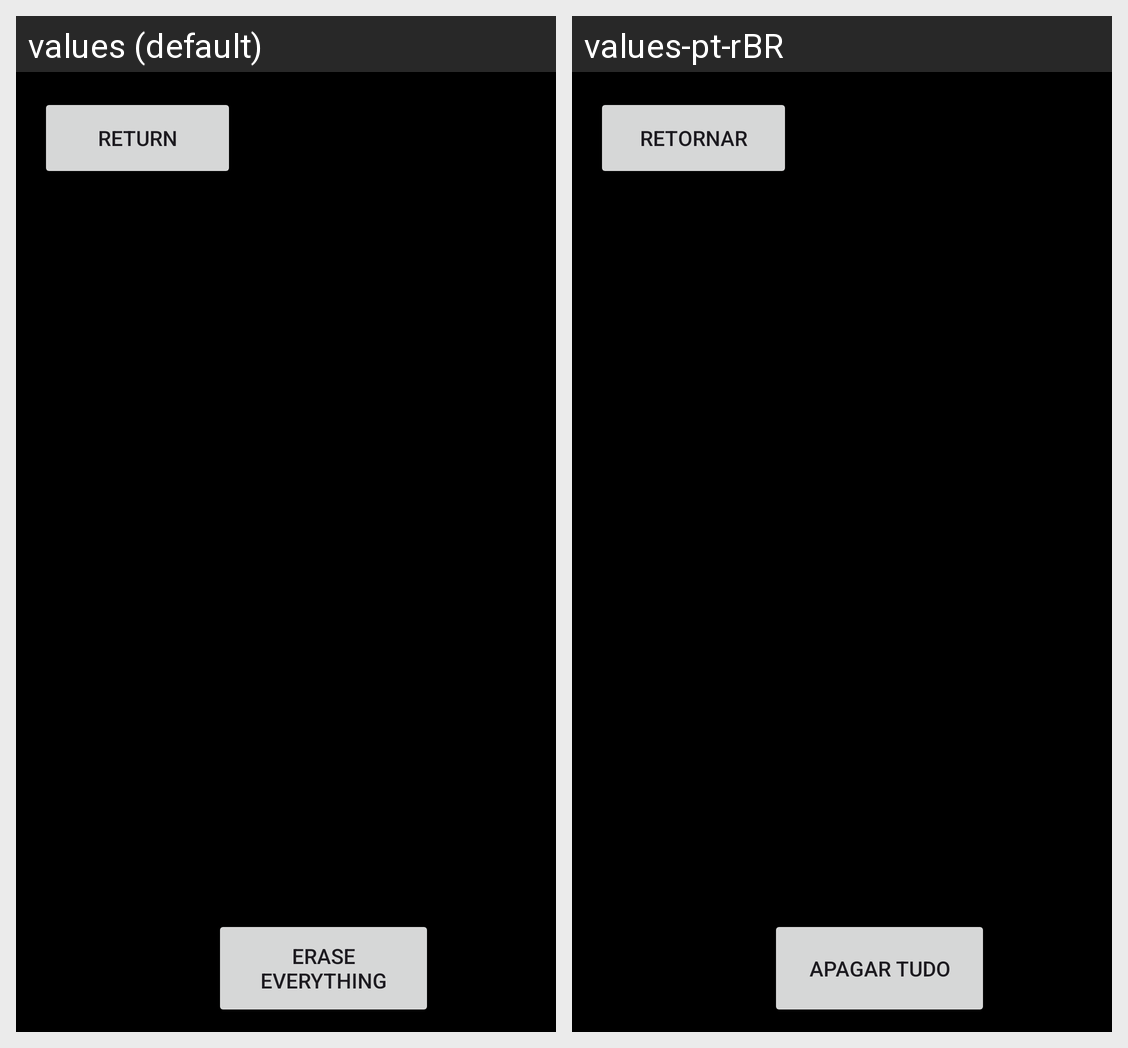

For this localized Android screen grid, give each drawn string resource with its value in every locale shown.
Android screen res/layout/activity_times.xml rendered under 2 locales, left to right: values (default), values-pt-rBR. Device: Nexus 5 (rendered at 1080×1920; each locale shown at half size, 540×960, under a caption strip naming it); theme Theme.CronometroCorreto.
Strings drawn on this screen, with the default value and each locale's value (text and hints the layout hard-codes, and strings that could not be matched under every locale, appear in the picture but are not listed):

return_button
  values: return
  values-pt-rBR: retornar

erase_button
  values: erase everything
  values-pt-rBR: apagar tudo
